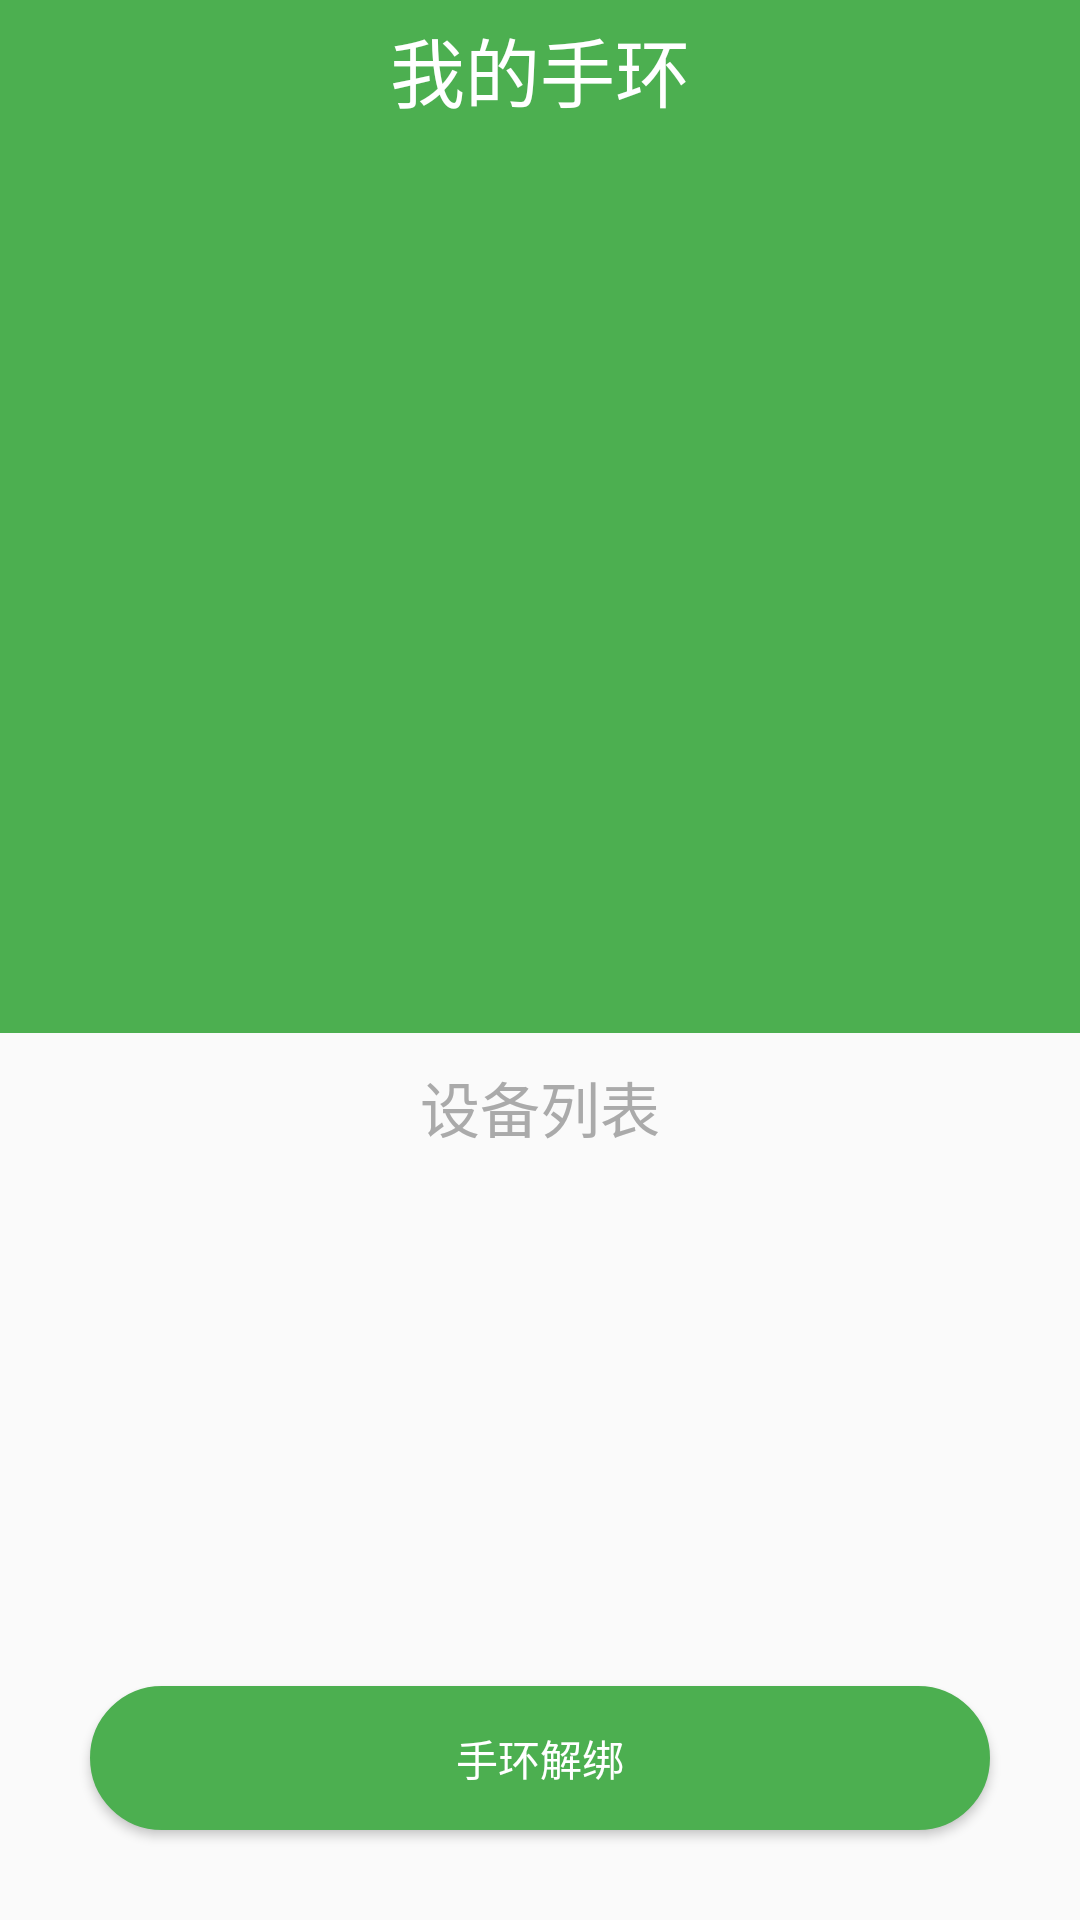

Reconstruct the res/layout file that produces this screen, plus the resources it refers to.
<!-- AndroidManifest.xml: activity theme Theme.Device -->
<!-- res/layout/activity_device_list.xml -->
<?xml version="1.0" encoding="utf-8"?>
<LinearLayout xmlns:android="http://schemas.android.com/apk/res/android"
    android:layout_width="match_parent"
    android:layout_height="match_parent"
    android:orientation="vertical">
    <LinearLayout
        android:layout_width="fill_parent"
        android:layout_height="0dp"
        android:layout_weight="5"
        android:background="#4caf50">

        <FrameLayout
            android:layout_width="fill_parent"
            android:layout_height="fill_parent">

            <LinearLayout
                android:layout_width="fill_parent"
                android:layout_height="fill_parent"
                android:layout_centerInParent="true"
                android:layout_margin="50dp"
                android:background="@drawable/scan_failed"></LinearLayout>

            <LinearLayout
                android:layout_width="wrap_content"
                android:layout_height="wrap_content"
                android:layout_gravity="center"
                android:orientation="vertical">

                <ImageView
                    android:layout_width="wrap_content"
                    android:layout_height="wrap_content"
                    android:src="@mipmap/ic_watch" />
            </LinearLayout>

            <LinearLayout
                android:layout_width="wrap_content"
                android:layout_height="wrap_content"
                android:layout_gravity="center_horizontal">

                <TextView
                    android:layout_width="wrap_content"
                    android:layout_height="wrap_content"
                    android:layout_marginTop="5dp"
                    android:text="我的手环"
                    android:textColor="@android:color/white"
                    android:textSize="25sp" />
            </LinearLayout>
        </FrameLayout>
    </LinearLayout>

    <RelativeLayout
        android:layout_width="fill_parent"
        android:layout_height="0dp"
        android:layout_margin="10dp"
        android:layout_marginTop="10dp"
        android:layout_weight="4">
        <TextView
            android:layout_width="fill_parent"
            android:layout_height="wrap_content"
            android:gravity="center_horizontal"
            android:text="设备列表"
            android:textColor="@android:color/darker_gray"
            android:textSize="20sp" />
        <Button
            android:layout_width="fill_parent"
            android:layout_height="wrap_content"
            android:layout_marginLeft="20dp"
            android:layout_marginRight="20dp"
            android:layout_marginBottom="20dp"
            android:layout_alignParentBottom="true"
            android:textColor="@color/white"
            android:background="@drawable/shape_button"
            android:text="手环解绑" />
    </RelativeLayout>
</LinearLayout>
<!-- resources referenced by this layout -->
<resources>
  <color name="white">#ffffffff</color>
  <!-- drawable shape_button (drawable) -->
  <?xml version="1.0" encoding="utf-8"?>
  <shape xmlns:android="http://schemas.android.com/apk/res/android"
      android:shape="rectangle">
      
      <solid android:color="?attr/colorPrimary" />
      
      
      <corners android:radius="30dip" />
      
      <stroke android:width="2px" android:color="?attr/colorPrimary" />
  </shape>
  <style name="Theme.Device" parent="Theme.AppCompat.Light.NoActionBar">
          <item name="colorPrimary">#4caf50</item>
          <item name="colorPrimaryDark">#4caf50</item>
      </style>
</resources>
